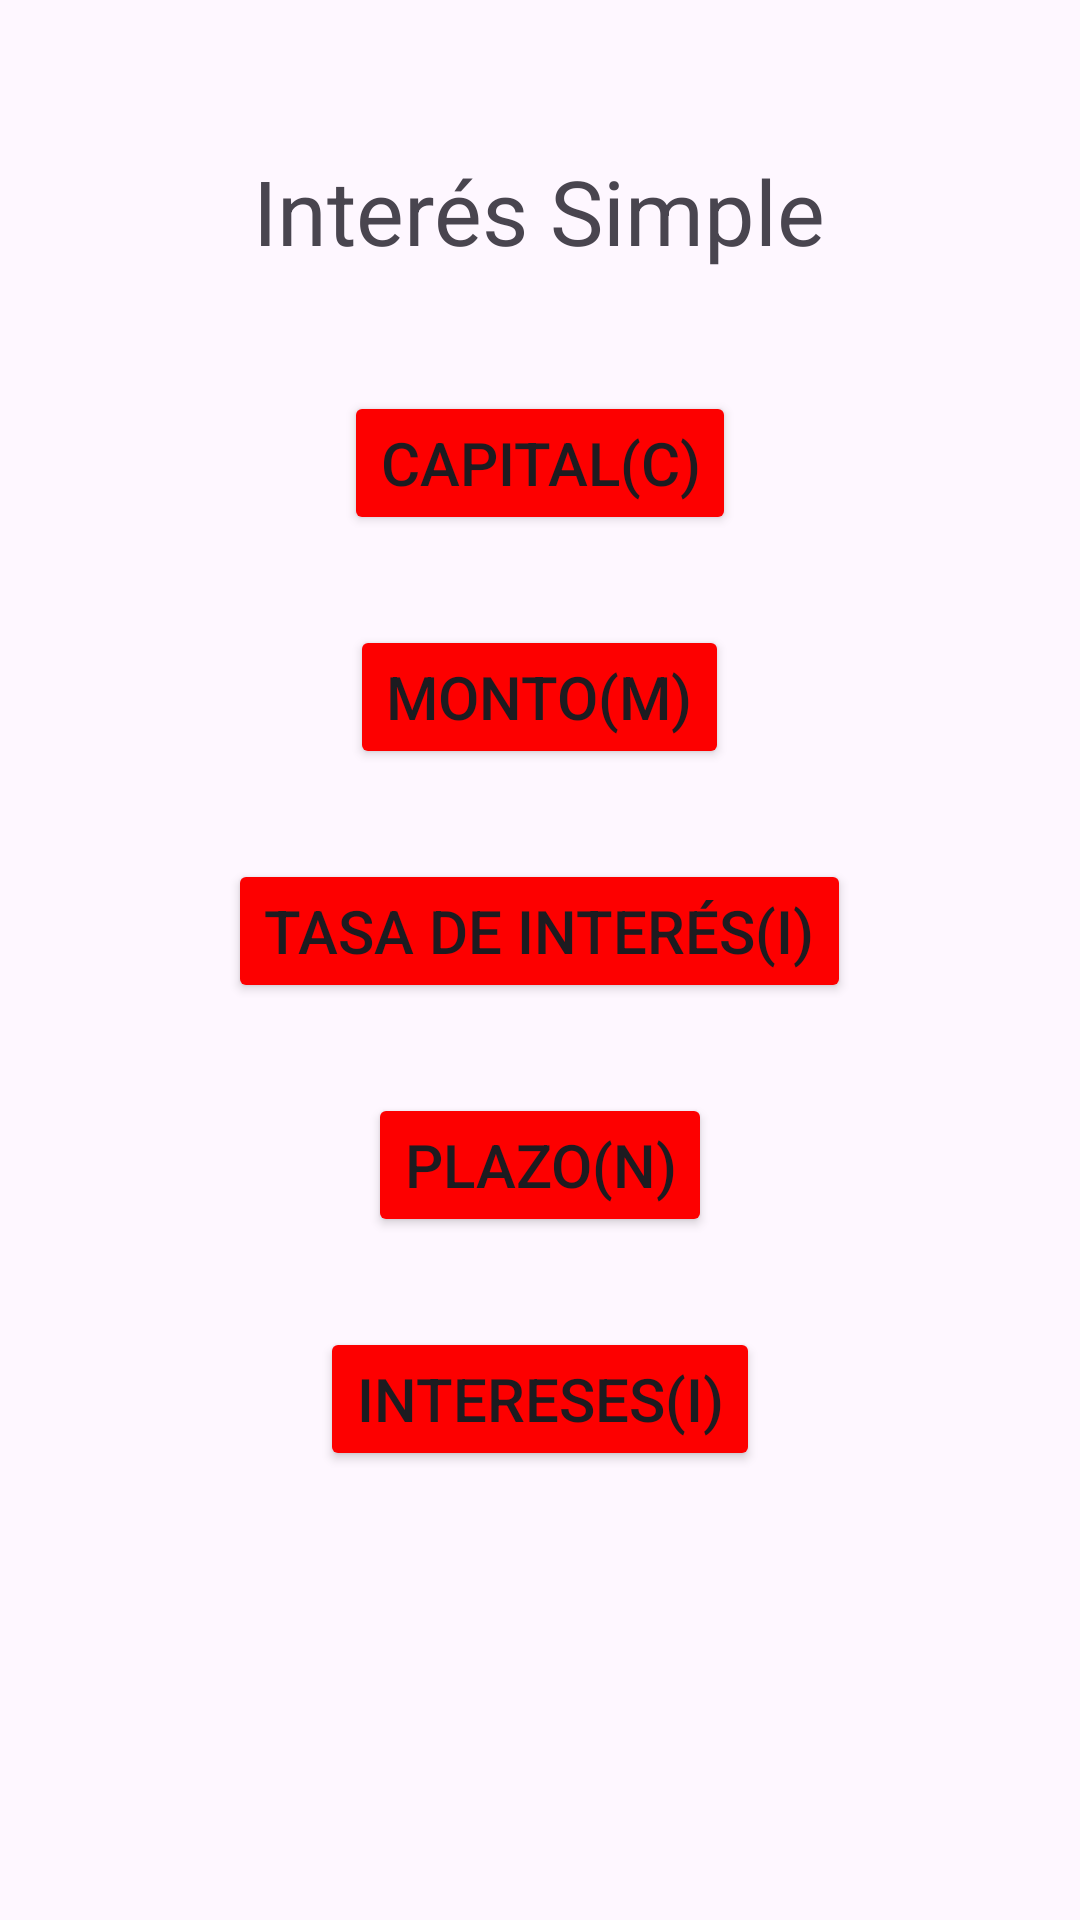

The Android layout XML behind this screen, and the referenced resources:
<!-- AndroidManifest.xml: application theme Theme.MateFinanc -->
<!-- res/layout/activity_int_sim.xml -->
<?xml version="1.0" encoding="utf-8"?>
<RelativeLayout xmlns:android="http://schemas.android.com/apk/res/android"
    xmlns:app="http://schemas.android.com/apk/res-auto"
    xmlns:tools="http://schemas.android.com/tools"
    android:id="@+id/main"
    android:layout_width="match_parent"
    android:layout_height="match_parent"
    tools:context=".IntSim">

    <LinearLayout
        android:layout_width="match_parent"
        android:layout_height="match_parent"
        android:orientation="vertical"
        android:gravity="center_horizontal">

        <TextView
            android:layout_width="wrap_content"
            android:layout_height="wrap_content"
            android:text="Interés Simple"
            android:textSize="30dp"
            android:layout_marginTop="50dp"
            android:layout_marginBottom="40dp"/>

        <Button
            android:layout_width="wrap_content"
            android:layout_height="wrap_content"
            android:backgroundTint="#FD0000"
            android:id="@+id/C"
            android:text="Capital(C)"
            android:textSize="20dp"
            android:layout_marginBottom="30dp"/>

        <Button
            android:layout_width="wrap_content"
            android:layout_height="wrap_content"
            android:backgroundTint="#FD0000"
            android:id="@+id/M"
            android:text="Monto(M)"
            android:textSize="20dp"
            android:layout_marginBottom="30dp"/>


        <Button
            android:layout_width="wrap_content"
            android:layout_height="wrap_content"
            android:backgroundTint="#FD0000"
            android:id="@+id/TI"
            android:text="Tasa de Interés(i)"
            android:textSize="20dp"
            android:layout_marginBottom="30dp"/>

        <Button
            android:layout_width="wrap_content"
            android:layout_height="wrap_content"
            android:backgroundTint="#FD0000"
            android:id="@+id/P"
            android:text="Plazo(n)"
            android:textSize="20dp"
            android:layout_marginBottom="30dp"/>

        <Button
            android:layout_width="wrap_content"
            android:layout_height="wrap_content"
            android:backgroundTint="#FD0000"
            android:id="@+id/I"
            android:text="Intereses(I)"
            android:textSize="20dp"
            android:layout_marginBottom="120dp"/>

        <Button
            android:layout_width="wrap_content"
            android:layout_height="wrap_content"
            android:id="@+id/Regresar"
            android:text="Regresar"
            android:textSize="20dp"
            android:layout_marginBottom="30dp"/>

    </LinearLayout>

</RelativeLayout>
<!-- resources referenced by this layout -->
<resources>
  <style name="Theme.MateFinanc" parent="Base.Theme.MateFinanc" />
  <style name="Base.Theme.MateFinanc" parent="Theme.Material3.DayNight.NoActionBar">
          
          
      </style>
</resources>
